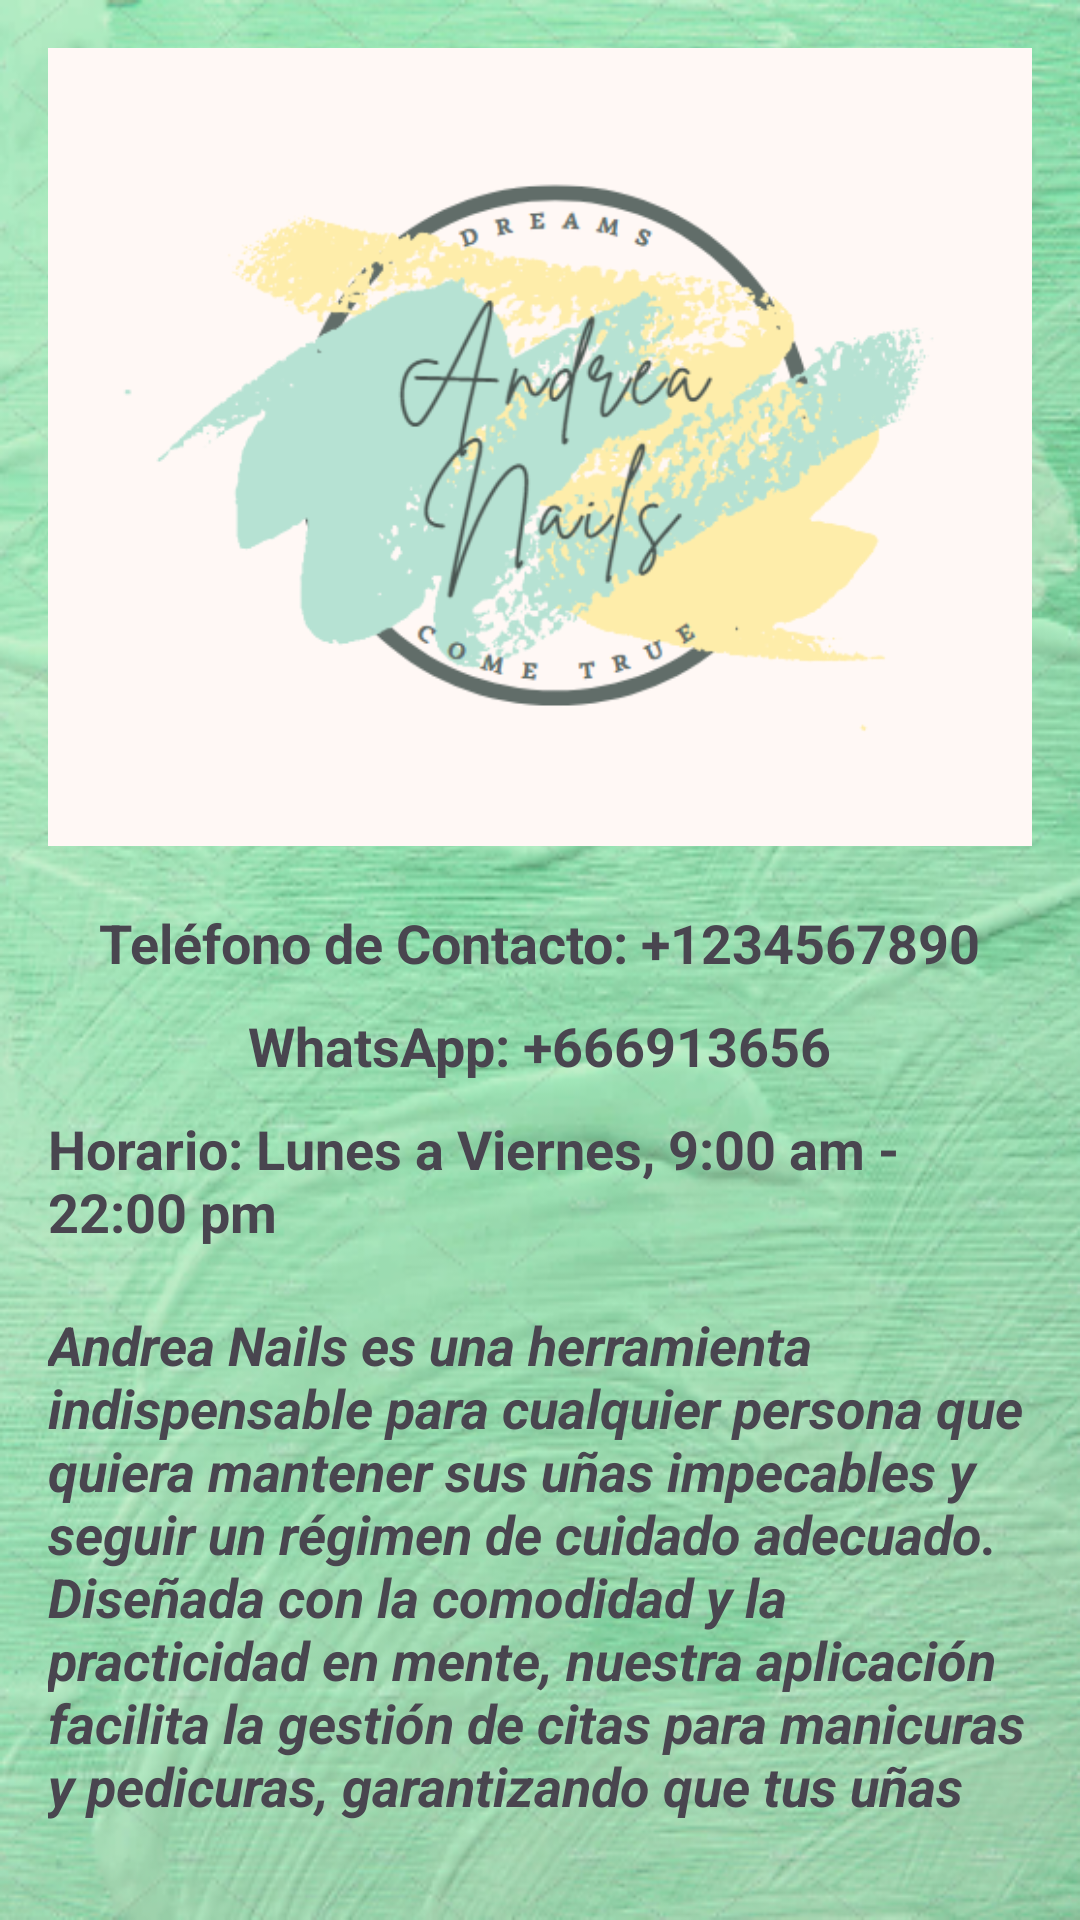

The Android layout XML behind this screen, and the referenced resources:
<!-- AndroidManifest.xml: application theme Theme.Andrea_Proyecto -->
<!-- res/layout/activity_sobre_nosotros.xml -->
<?xml version="1.0" encoding="utf-8"?>
<RelativeLayout xmlns:android="http://schemas.android.com/apk/res/android"
    xmlns:app="http://schemas.android.com/apk/res-auto"
    android:layout_width="match_parent"
    android:layout_height="match_parent"
    android:padding="16dp"
    android:background="@drawable/fondo_pag">

    <ImageView
        android:layout_width="match_parent"
        android:layout_height="match_parent"
        android:scaleType="centerCrop" />

    <ImageView
        android:id="@+id/headerImageView"
        android:layout_width="395dp"
        android:layout_height="266dp"
        android:scaleType="centerCrop"
        android:src="@drawable/logo_nails" />

    <TextView
        android:id="@+id/phoneTextView"
        android:layout_width="wrap_content"
        android:layout_height="wrap_content"
        android:layout_below="@id/headerImageView"
        android:layout_centerHorizontal="true"
        android:layout_marginTop="20dp"
        android:text="Teléfono de Contacto: +1234567890"
        android:textSize="18sp"
        android:textStyle="bold" />

    <TextView
        android:id="@+id/whatsappTextView"
        android:layout_width="wrap_content"
        android:layout_height="wrap_content"
        android:layout_below="@id/phoneTextView"
        android:layout_centerHorizontal="true"
        android:layout_marginTop="10dp"
        android:text="WhatsApp: +666913656"
        android:textSize="18sp"
        android:textStyle="bold" />

    <TextView
        android:id="@+id/horarioTextView"
        android:layout_width="wrap_content"
        android:layout_height="wrap_content"
        android:layout_below="@id/whatsappTextView"
        android:layout_centerHorizontal="true"
        android:layout_marginTop="10dp"
        android:text="Horario: Lunes a Viernes, 9:00 am - 22:00 pm"
        android:textSize="18sp"
        android:textStyle="bold" />

    <TextView
        android:id="@+id/infoTextView"
        android:layout_width="390dp"
        android:layout_height="171dp"
        android:layout_below="@id/horarioTextView"
        android:layout_marginTop="20dp"
        android:text="Andrea Nails es una herramienta indispensable para cualquier persona que quiera mantener sus uñas impecables y seguir un régimen de cuidado adecuado. Diseñada con la comodidad y la practicidad en mente, nuestra aplicación facilita la gestión de citas para manicuras y pedicuras, garantizando que tus uñas luzcan increíbles en todo momento!"
        android:textSize="18sp"
        android:textStyle="bold|italic" />

    <Button
        android:id="@+id/backToMainButton"
        android:layout_width="wrap_content"
        android:layout_height="wrap_content"
        android:layout_below="@+id/infoTextView"
        android:layout_centerHorizontal="true"
        android:layout_marginTop="52dp"
        android:backgroundTint="#009688"
        android:text="Volver al Inicio"
        app:iconTint="#009688" />

</RelativeLayout>
<!-- resources referenced by this layout -->
<resources>
  <!-- drawable fondo_pag: png bitmap (drawable, 359680 bytes) -->
  <!-- drawable logo_nails: png bitmap (drawable, 68364 bytes) -->
  <style name="Theme.Andrea_Proyecto" parent="Base.Theme.Andrea_Proyecto" />
  <style name="Base.Theme.Andrea_Proyecto" parent="Theme.Material3.DayNight.NoActionBar">
          
          
      </style>
</resources>
